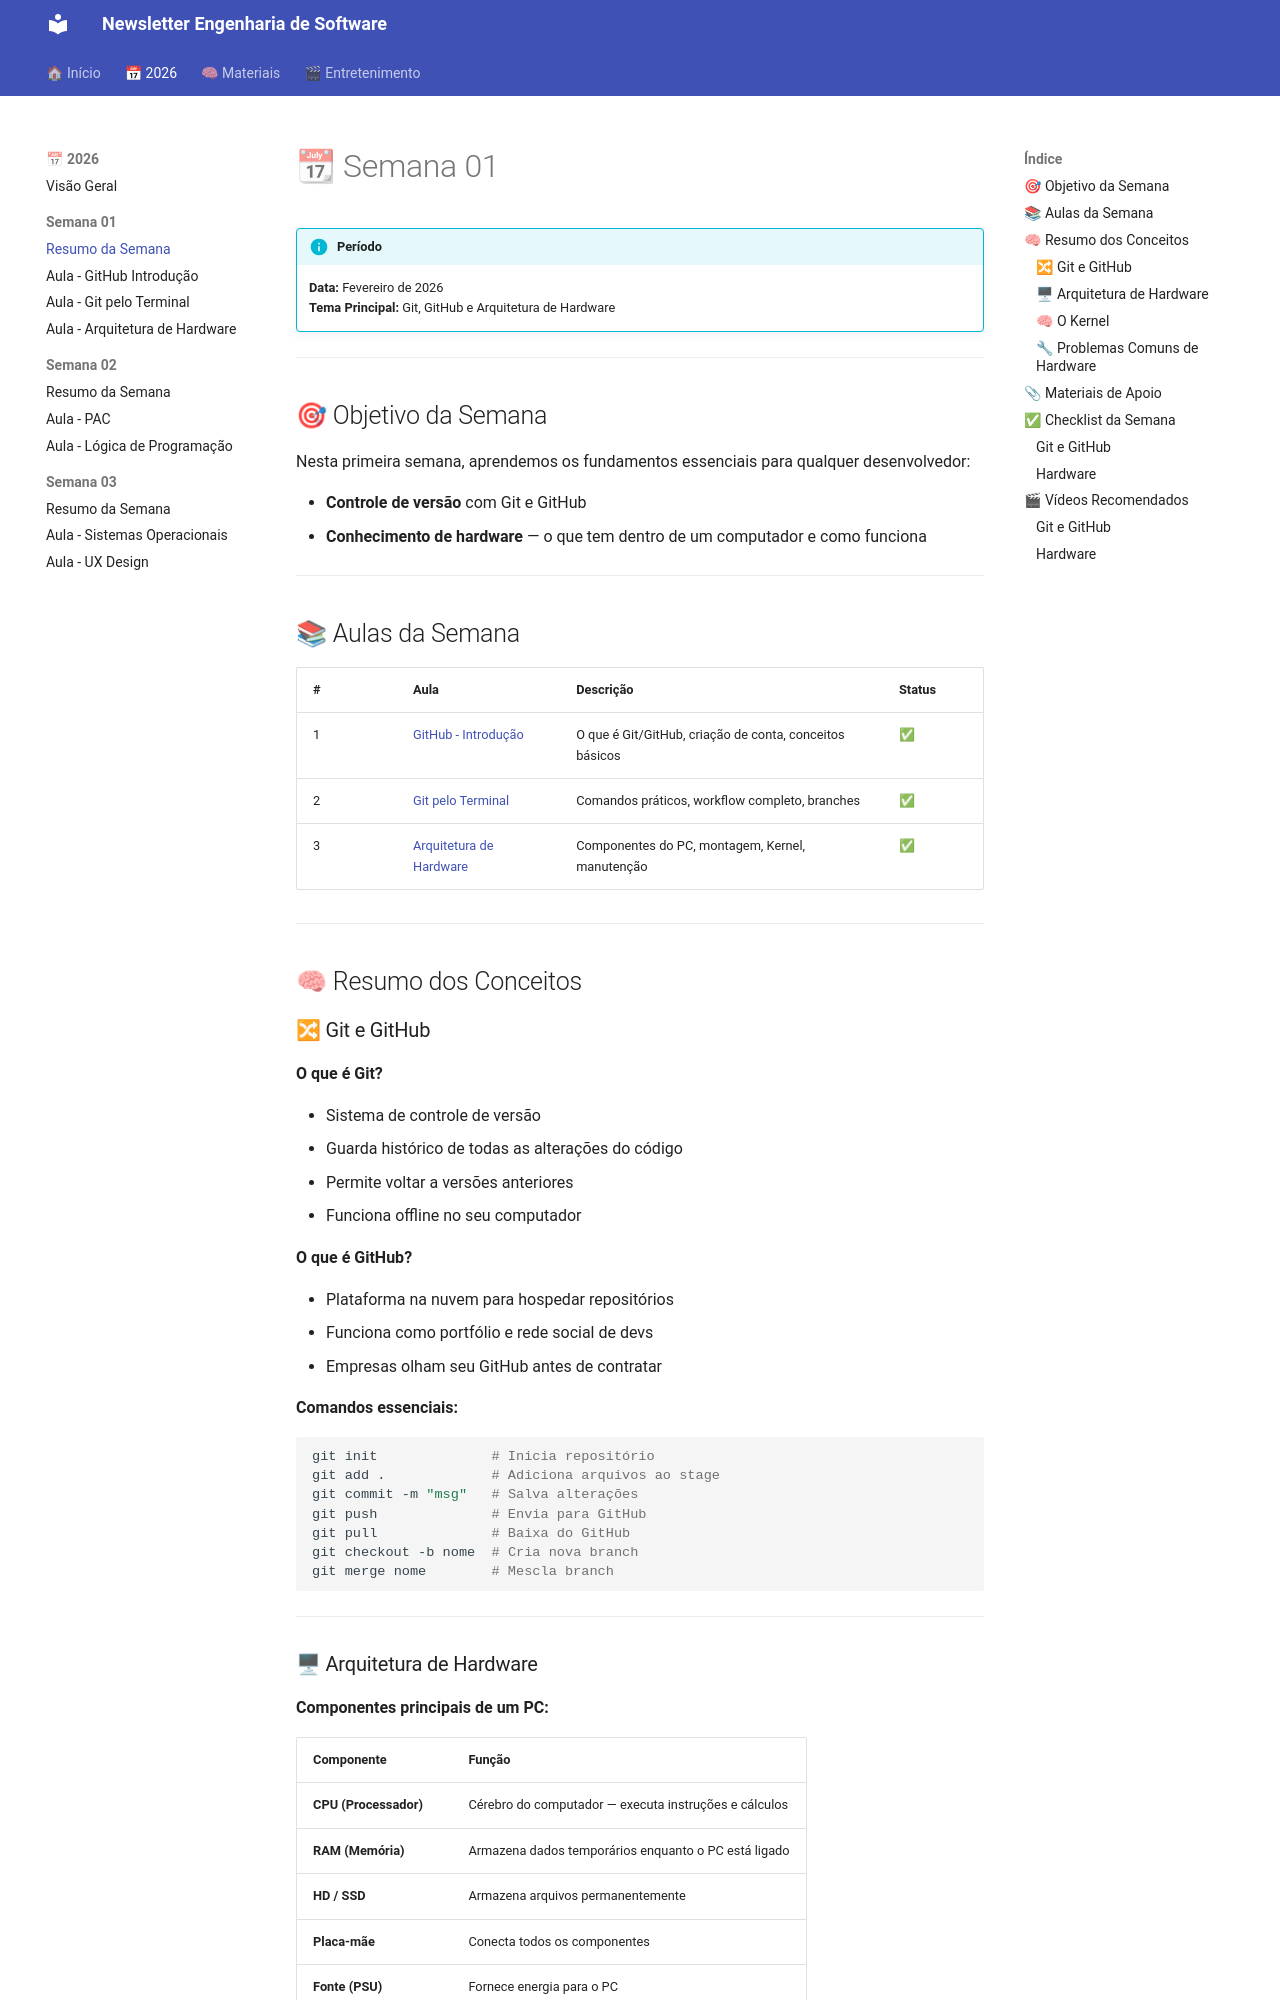

repository: gcomercialjorge-hue/engsoft-newsletter · page: 2026/semana-01/index.html · generator: mkdocs

# 📆 Semana 01

!!! info "Período"
    **Data:** Fevereiro de 2026  
    **Tema Principal:** Git, GitHub e Arquitetura de Hardware

---

## 🎯 Objetivo da Semana

Nesta primeira semana, aprendemos os fundamentos essenciais para qualquer desenvolvedor:

- **Controle de versão** com Git e GitHub
- **Conhecimento de hardware** — o que tem dentro de um computador e como funciona

---

## 📚 Aulas da Semana

| # | Aula | Descrição | Status |
|---|------|-----------|--------|
| 1 | [GitHub - Introdução](aula-github.md) | O que é Git/GitHub, criação de conta, conceitos básicos | ✅ |
| 2 | [Git pelo Terminal](aula-git-terminal.md) | Comandos práticos, workflow completo, branches | ✅ |
| 3 | [Arquitetura de Hardware](aula-hardware.md) | Componentes do PC, montagem, Kernel, manutenção | ✅ |

---

## 🧠 Resumo dos Conceitos

### 🔀 Git e GitHub

**O que é Git?**

- Sistema de controle de versão
- Guarda histórico de todas as alterações do código
- Permite voltar a versões anteriores
- Funciona offline no seu computador

**O que é GitHub?**

- Plataforma na nuvem para hospedar repositórios
- Funciona como portfólio e rede social de devs
- Empresas olham seu GitHub antes de contratar

**Comandos essenciais:**

```bash
git init              # Inicia repositório
git add .             # Adiciona arquivos ao stage
git commit -m "msg"   # Salva alterações
git push              # Envia para GitHub
git pull              # Baixa do GitHub
git checkout -b nome  # Cria nova branch
git merge nome        # Mescla branch
```

---
